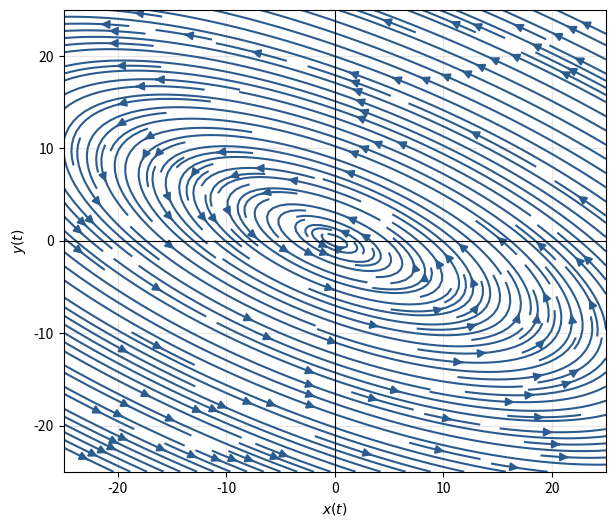
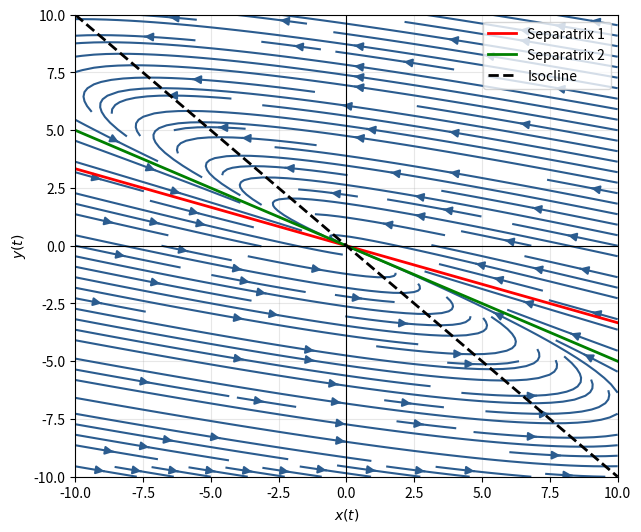

The script that saved these images, in order:
import numpy as np
import matplotlib.pyplot as plt

# 1. Розімкнена система
fig1, ax1 = plt.subplots(figsize=(7, 6))

X1, Y1 = np.meshgrid(np.linspace(-25, 25, 40), np.linspace(-25, 25, 40))
U1 = -2*X1 - 5*Y1
V1 = 2*X1 + 2*Y1

ax1.streamplot(X1, Y1, U1, V1, color='#2b5c8f', density=2.2, arrowsize=1.2)
ax1.set_xlim(-25, 25)
ax1.set_ylim(-25, 25)
ax1.set_xlabel('$x(t)$')
ax1.set_ylabel('$y(t)$')
ax1.axhline(0, color='black', linewidth=0.8)
ax1.axvline(0, color='black', linewidth=0.8)
ax1.grid(True, alpha=0.3)

# 2. Замкнена система
fig2, ax2 = plt.subplots(figsize=(7, 6))

X2, Y2 = np.meshgrid(np.linspace(-10, 10, 40), np.linspace(-10, 10, 40))
U2 = -8*X2 - 12*Y2
V2 = 2*X2 + 2*Y2

ax2.streamplot(X2, Y2, U2, V2, color='#2b5c8f', density=1.5, arrowsize=1.2)

x_line = np.linspace(-10, 10, 100)
ax2.plot(x_line, -1/3 * x_line, color='red', linewidth=2, label='Separatrix 1')
ax2.plot(x_line, -1/2 * x_line, color='green', linewidth=2, label='Separatrix 2')
ax2.plot(x_line, -1.0 * x_line, color='black', linewidth=2, linestyle='--', label='Isocline')

ax2.set_xlim(-10, 10)
ax2.set_ylim(-10, 10)
ax2.set_xlabel('$x(t)$')
ax2.set_ylabel('$y(t)$')
ax2.axhline(0, color='black', linewidth=0.8)
ax2.axvline(0, color='black', linewidth=0.8)
ax2.legend(loc='upper right')
ax2.grid(True, alpha=0.3)

plt.show()
